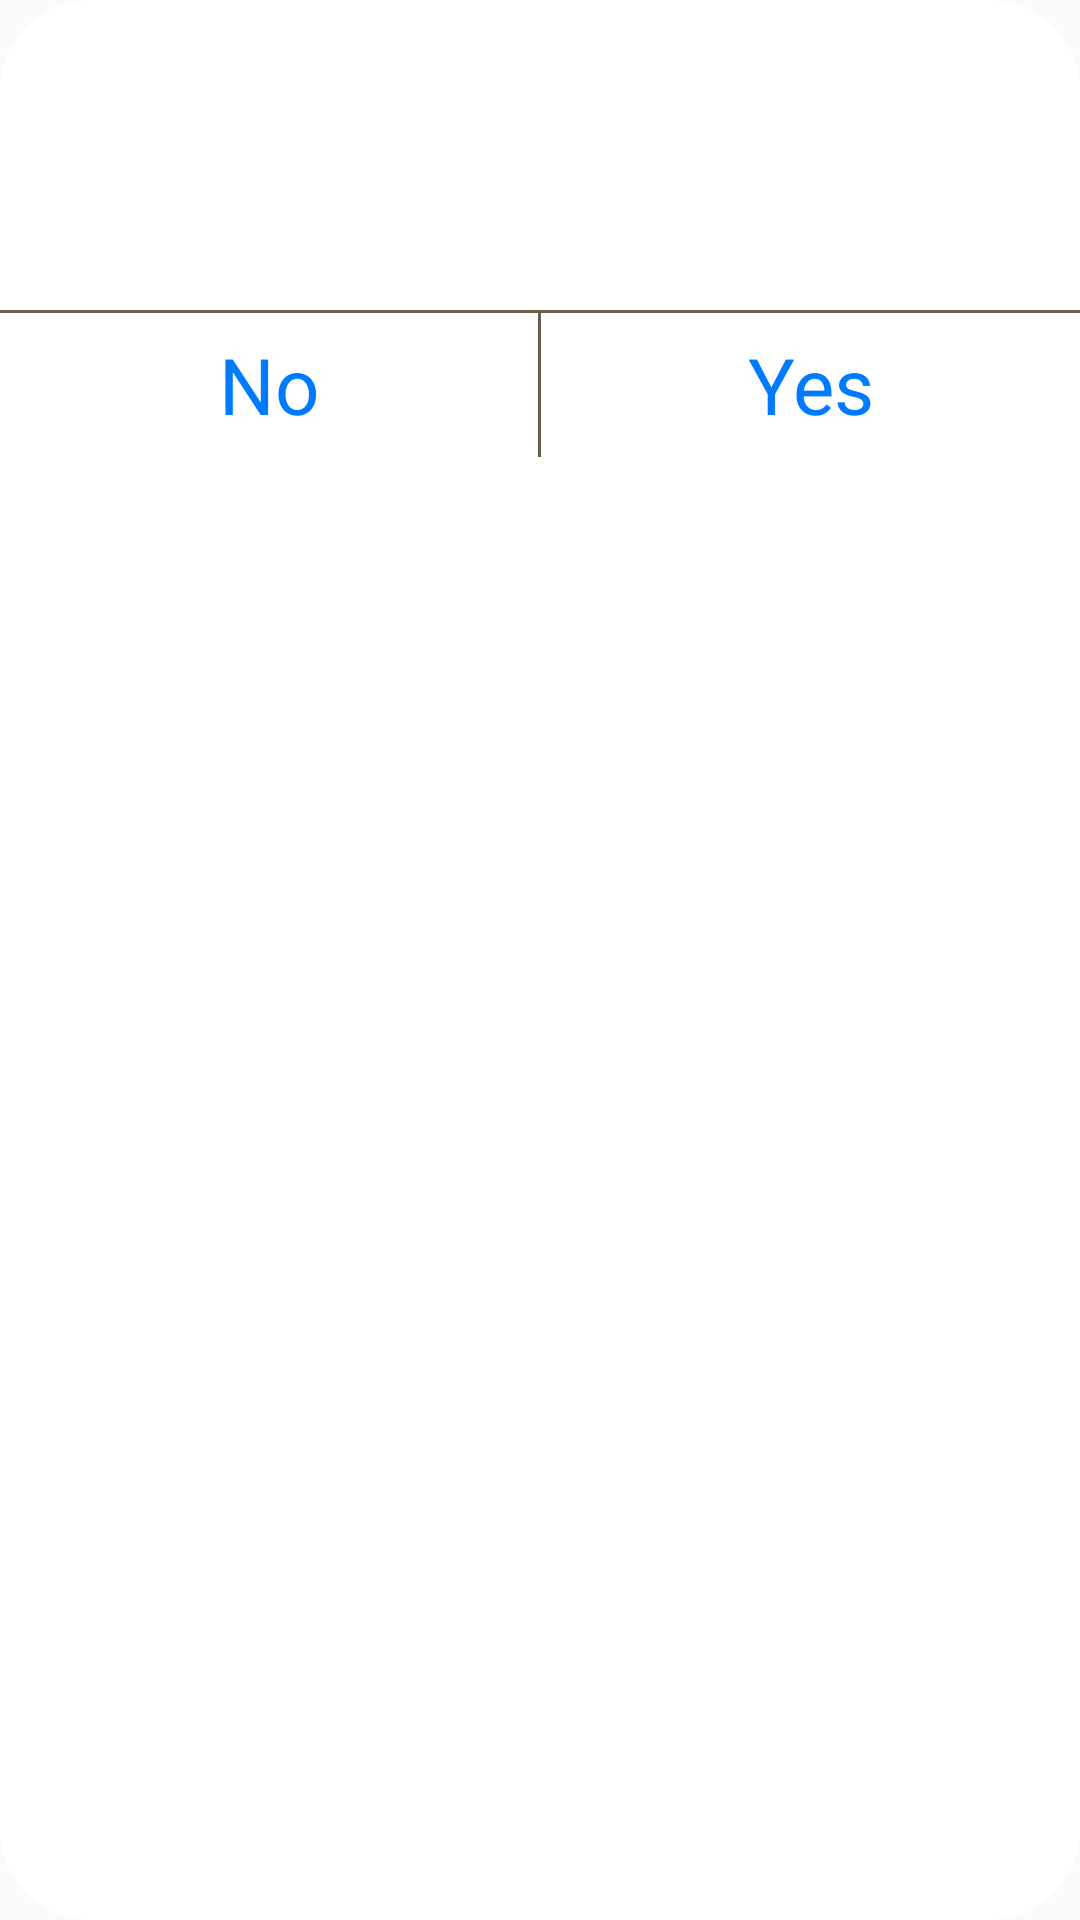

Here is an Android app screen rendered from its layout file. Give the layout XML and the strings, colors and styles it references.
<!-- AndroidManifest.xml: application theme AppTheme -->
<!-- res/layout/dialog_confirm_delete.xml -->
<?xml version="1.0" encoding="utf-8"?>
<LinearLayout xmlns:android="http://schemas.android.com/apk/res/android"
    android:layout_width="match_parent"
    android:layout_height="wrap_content"
    android:background="@drawable/bg_rounded_solid"
    android:orientation="vertical">

    <TextView
        android:id="@+id/tv_confirm_title"
        android:layout_width="match_parent"
        android:layout_height="wrap_content"
        android:gravity="center"
        android:textSize="20sp"
        android:layout_marginTop="16dp"
        android:textStyle="bold" />

    <TextView
        android:id="@+id/tv_confirm_content"
        android:layout_width="match_parent"
        android:layout_height="wrap_content"
        android:gravity="center"
        android:layout_margin="8dp"
        android:textSize="18sp" />

    <View
        android:layout_width="match_parent"
        android:layout_height="1dp"
        android:layout_marginTop="20dp"
        android:background="@color/gray_divider" />

    <LinearLayout
        android:layout_width="match_parent"
        android:layout_height="wrap_content"
        android:orientation="horizontal">

        <TextView
            android:id="@+id/btn_no"
            android:layout_width="0dp"
            android:layout_height="48dp"
            android:layout_weight="5"
            android:gravity="center"
            android:text="@string/txt_no"
            android:textColor="@color/blue_text_button"
            android:textSize="26sp" />

        <View
            android:layout_width="1dp"
            android:layout_height="match_parent"
            android:background="@color/gray_divider" />

        <TextView
            android:id="@+id/btn_yes"
            android:layout_width="0dp"
            android:layout_height="48dp"
            android:layout_weight="5"
            android:gravity="center"
            android:text="@string/txt_yes"
            android:textColor="@color/blue_text_button"
            android:textSize="26sp" />
    </LinearLayout>
</LinearLayout>
<!-- resources referenced by this layout -->
<resources>
  <color name="blue_text_button">#007aff</color>
  <color name="gray_divider">#6a5e4c</color>
  <!-- drawable bg_rounded_solid (drawable) -->
  <?xml version="1.0" encoding="utf-8"?>
  <shape xmlns:android="http://schemas.android.com/apk/res/android">
      <corners android:radius="30dip" />
      <solid android:color="@color/white" />
  </shape>
  <string name="txt_no">No</string>
  <string name="txt_yes">Yes</string>
  <style name="AppTheme" parent="Theme.AppCompat.Light.DarkActionBar">
          
          <item name="colorPrimary">@color/colorPrimary</item>
          <item name="colorPrimaryDark">@color/colorPrimaryDark</item>
          <item name="colorAccent">@color/colorAccent</item>
          <item name="windowActionBar">false</item>
          <item name="windowNoTitle">true</item>
      </style>
  <color name="white">#ffffff</color>
  <color name="colorPrimary">#161617</color>
  <color name="colorPrimaryDark">#161617</color>
  <color name="colorAccent">#FFFFFF</color>
</resources>
